Dataset: dataset (GitHub, Surfersunny/SmartcarRaceIntelligentVision). Classes: mickey mouse, pikachu, spongebob squarepants, pleasant sheep, donald duck, nezha, big head son, gg bond, calabash brothers, grey wolf, num0, num1, num2, num3, num4, num5, num6, num7, num8, num9.

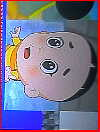
Label: big head son

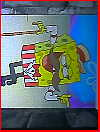
Label: spongebob squarepants

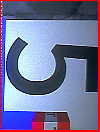
Label: num5

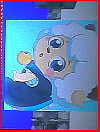
Label: pleasant sheep

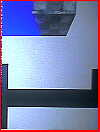
Label: num1

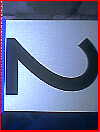
Label: num2
